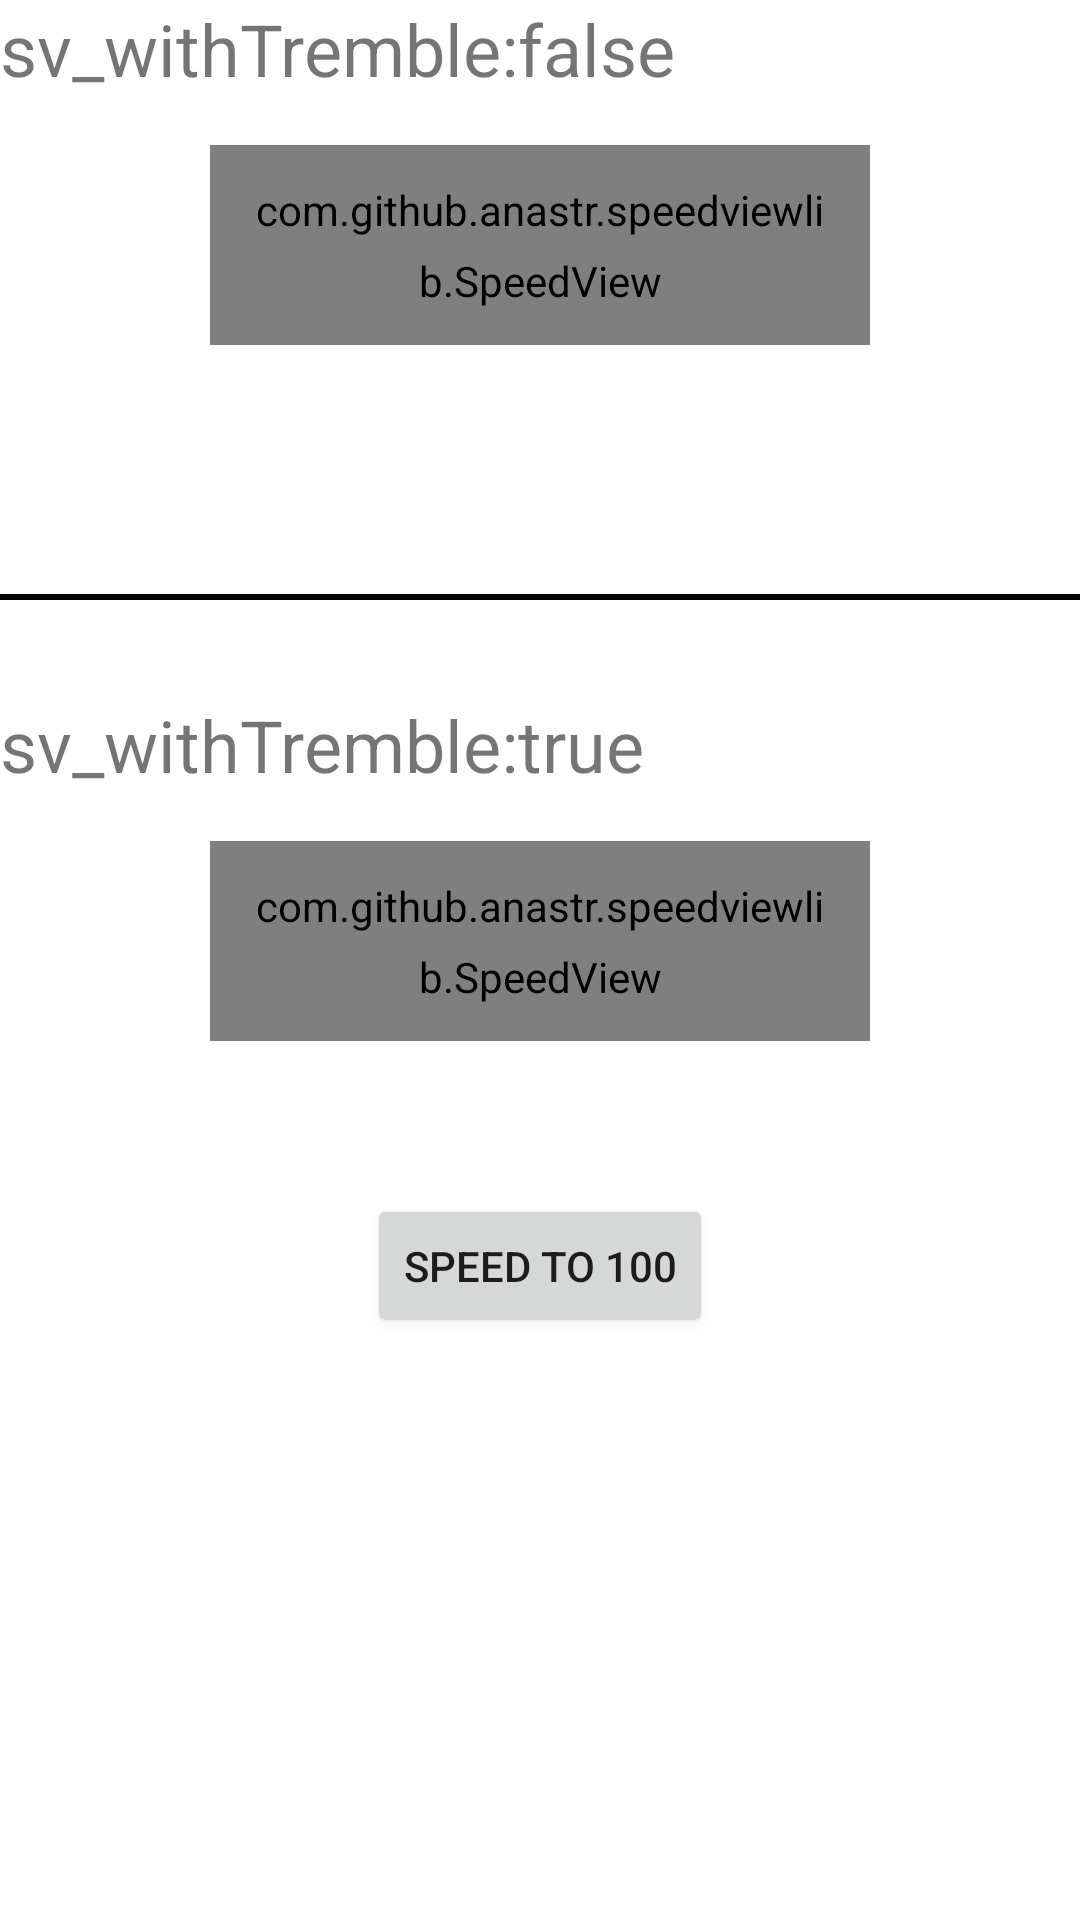

Produce the Android XML layout that renders to this screen, including the resource entries it uses.
<!-- AndroidManifest.xml: application theme AppTheme -->
<!-- res/layout/my_fragment.xml -->
<?xml version="1.0" encoding="utf-8"?>
<layout>

    <data>

        <variable
            name="view"
            type="com.aa.speedviewtest.MyFragment" />
    </data>

    <androidx.coordinatorlayout.widget.CoordinatorLayout xmlns:android="http://schemas.android.com/apk/res/android"
        xmlns:app="http://schemas.android.com/apk/res-auto"
        xmlns:tools="http://schemas.android.com/tools"
        android:layout_width="match_parent"
        android:layout_height="match_parent"
        android:clipChildren="false"
        tools:context=".MainActivity">

        <LinearLayout
            android:layout_width="match_parent"
            android:layout_height="wrap_content"
            android:clipChildren="false"
            android:gravity="center"
            android:orientation="vertical">

            <TextView
                android:layout_width="match_parent"
                android:layout_height="wrap_content"
                android:text="sv_withTremble:false"
                android:textSize="24sp" />

            <com.github.anastr.speedviewlib.SpeedView
                android:id="@+id/speedView"
                android:layout_width="220dp"
                android:layout_height="wrap_content"
                android:layout_gravity="center"
                android:layout_marginTop="16dp"
                android:layout_marginBottom="8dp"
                android:padding="12dp"
                app:sv_centerCircleColor="@color/black"
                app:sv_centerCircleRadius="5dp"
                app:sv_endDegree="360"
                app:sv_indicator="KiteIndicator"
                app:sv_indicatorColor="@color/black"
                app:sv_indicatorWidth="4dp"
                app:sv_markColor="@color/black"
                app:sv_markStyle="ROUND"
                app:sv_markWidth="1dp"
                app:sv_marksNumber="3"
                app:sv_maxSpeed="100"
                app:sv_minSpeed="0"
                app:sv_speedTextColor="@android:color/transparent"
                app:sv_speedometerMode="TOP"
                app:sv_startDegree="180"
                app:sv_tickNumber="5"
                app:sv_tickPadding="-12dp"
                app:sv_trembleDegree="1"
                app:sv_trembleDuration="250"
                app:sv_unit="%"
                app:sv_unitTextColor="@android:color/transparent"
                app:sv_withTremble="false" />

            <TextView
                android:layout_width="wrap_content"
                android:layout_height="wrap_content"
                android:text="@{view.score.toString()}"
                android:textColor="@color/black"
                android:textSize="32sp"
                tools:text="45" />

            <View
                android:layout_width="match_parent"
                android:layout_height="2dp"
                android:layout_marginTop="32dp"
                android:layout_marginBottom="32dp"
                android:background="@color/black" />

            <TextView
                android:layout_width="match_parent"
                android:layout_height="wrap_content"
                android:text="sv_withTremble:true"
                android:textSize="24sp" />

            <com.github.anastr.speedviewlib.SpeedView
                android:id="@+id/speedView2"
                android:layout_width="220dp"
                android:layout_height="wrap_content"
                android:layout_gravity="center"
                android:layout_marginTop="16dp"
                android:layout_marginBottom="8dp"
                android:padding="12dp"
                app:sv_centerCircleColor="@color/black"
                app:sv_centerCircleRadius="5dp"
                app:sv_endDegree="360"
                app:sv_indicator="KiteIndicator"
                app:sv_indicatorColor="@color/black"
                app:sv_indicatorWidth="4dp"
                app:sv_markColor="@color/black"
                app:sv_markStyle="ROUND"
                app:sv_markWidth="1dp"
                app:sv_marksNumber="3"
                app:sv_maxSpeed="100"
                app:sv_minSpeed="0"
                app:sv_speedTextColor="@android:color/transparent"
                app:sv_speedometerMode="TOP"
                app:sv_startDegree="180"
                app:sv_tickNumber="5"
                app:sv_tickPadding="-12dp"
                app:sv_trembleDegree="1"
                app:sv_trembleDuration="250"
                app:sv_unit="%"
                app:sv_unitTextColor="@android:color/transparent"
                app:sv_withTremble="true" />

            <TextView
                android:layout_width="wrap_content"
                android:layout_height="wrap_content"
                android:text="@{view.score2.toString()}"
                android:textColor="@color/black"
                android:textSize="32sp"
                tools:text="45" />

            <Button
                android:id="@+id/speedTo"
                android:layout_width="wrap_content"
                android:layout_height="wrap_content"
                android:text="Speed To 100" />
        </LinearLayout>
    </androidx.coordinatorlayout.widget.CoordinatorLayout>
</layout>
<!-- resources referenced by this layout -->
<resources>
  <style name="AppTheme" parent="Theme.MaterialComponents.Light.NoActionBar">
          <item name="colorPrimary">@color/purple_500</item>
          <item name="colorPrimaryDark">@color/purple_700</item>
          <item name="colorAccent">@color/white</item>
          <item name="android:lineSpacingMultiplier">1.4</item>
          <item name="android:windowLightStatusBar" tools:targetApi="m">false</item>
          <item name="android:ambientShadowAlpha">0.05</item>
          <item name="android:spotShadowAlpha">0.05</item>
          <item name="android:layoutDirection">ltr</item>
      </style>
  <!-- not gathered from this repository: default colours our renderer supplied (Android Studio template values) -->
  <color name="purple_500">#FF6200EE</color>
  <color name="purple_700">#FF3700B3</color>
  <color name="black">#FF000000</color>
  <color name="white">#FFFFFFFF</color>
</resources>
